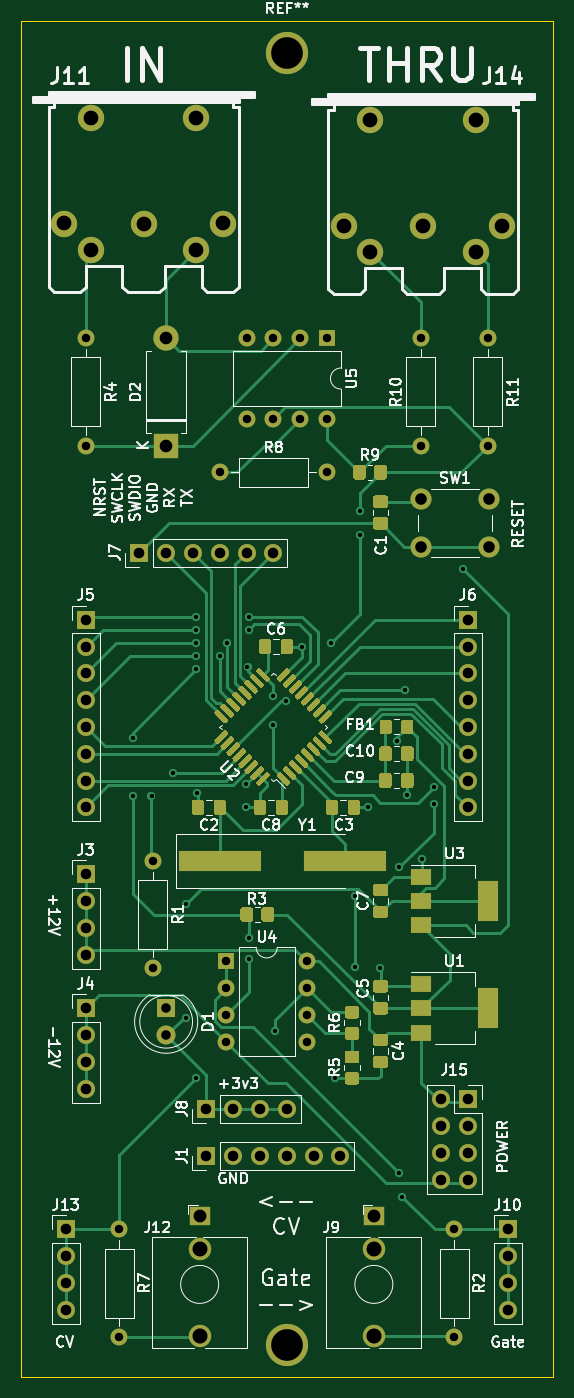
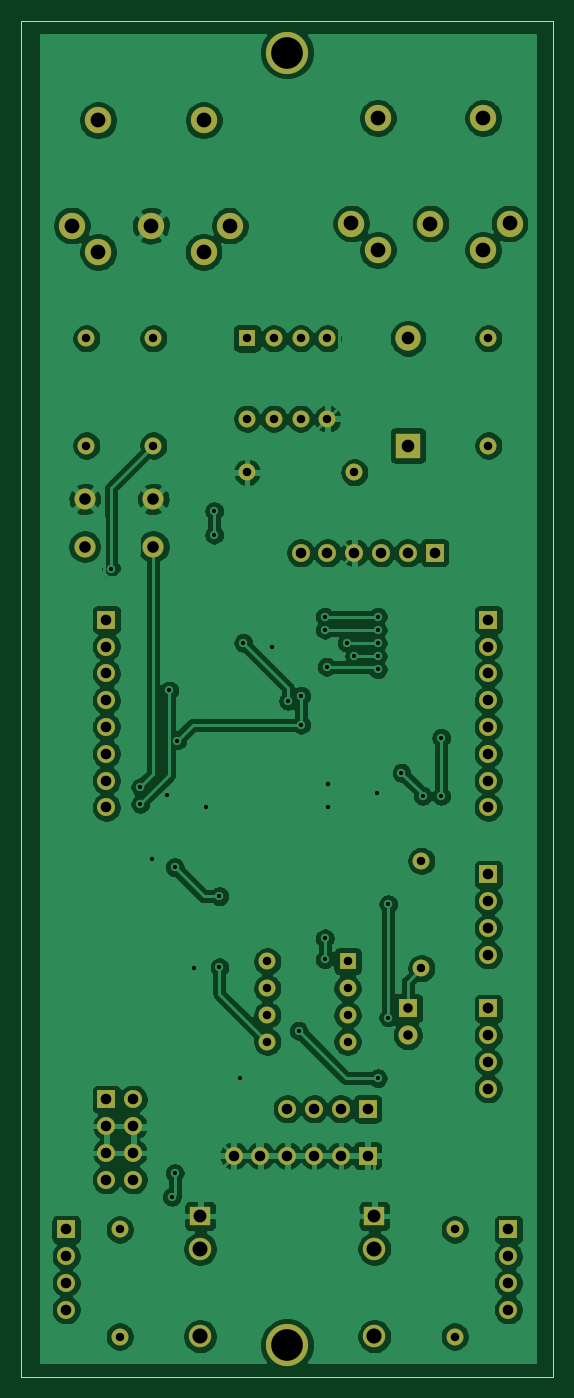
Circuit board: 10 layer files. Board 50.4 x 128.5 mm.
- bottom_copper: Mini2CV-B_Cu.gbr (229139 bytes)
- bottom_mask: Mini2CV-B_Mask.gbr (4468 bytes)
- paste: Mini2CV-B_Paste.gbr (462 bytes)
- bottom_silk: Mini2CV-B_SilkS.gbr (463 bytes)
- outline: Mini2CV-Edge_Cuts.gbr (692 bytes)
- top_copper: Mini2CV-F_Cu.gbr (52335 bytes)
- top_mask: Mini2CV-F_Mask.gbr (26695 bytes)
- paste: Mini2CV-F_Paste.gbr (22689 bytes)
- top_silk: Mini2CV-F_SilkS.gbr (62230 bytes)
- drill: Mini2CV.drl (2578 bytes)

=== bottom_copper: Mini2CV-B_Cu.gbr (229139 bytes, source omitted) ===
=== bottom_mask: Mini2CV-B_Mask.gbr ===
%TF.GenerationSoftware,KiCad,Pcbnew,5.1.8-5.1.8*%
%TF.CreationDate,2020-12-14T22:16:24-06:00*%
%TF.ProjectId,Mini2CV,4d696e69-3243-4562-9e6b-696361645f70,rev?*%
%TF.SameCoordinates,Original*%
%TF.FileFunction,Soldermask,Bot*%
%TF.FilePolarity,Negative*%
%FSLAX46Y46*%
G04 Gerber Fmt 4.6, Leading zero omitted, Abs format (unit mm)*
G04 Created by KiCad (PCBNEW 5.1.8-5.1.8) date 2020-12-14 22:16:24*
%MOMM*%
%LPD*%
G01*
G04 APERTURE LIST*
%ADD10C,4.000000*%
%ADD11R,1.800000X1.800000*%
%ADD12C,1.800000*%
%ADD13R,2.400000X2.400000*%
%ADD14O,2.400000X2.400000*%
%ADD15O,1.700000X1.700000*%
%ADD16R,1.700000X1.700000*%
%ADD17C,2.130000*%
%ADD18R,1.930000X1.830000*%
%ADD19C,2.499360*%
%ADD20C,1.600000*%
%ADD21O,1.600000X1.600000*%
%ADD22C,2.000000*%
%ADD23R,1.600000X1.600000*%
G04 APERTURE END LIST*
D10*
%TO.C,REF\u002A\u002A*%
X115600000Y-28800000D03*
%TD*%
%TO.C,REF\u002A\u002A*%
X115600000Y-151300000D03*
%TD*%
D11*
%TO.C,D1*%
X104140000Y-119380000D03*
D12*
X104140000Y-121920000D03*
%TD*%
D13*
%TO.C,D2*%
X104140000Y-66040000D03*
D14*
X104140000Y-55880000D03*
%TD*%
D15*
%TO.C,J1*%
X120650000Y-133350000D03*
X118110000Y-133350000D03*
X115570000Y-133350000D03*
X113030000Y-133350000D03*
X110490000Y-133350000D03*
D16*
X107950000Y-133350000D03*
%TD*%
%TO.C,J3*%
X96520000Y-106680000D03*
D15*
X96520000Y-109220000D03*
X96520000Y-111760000D03*
X96520000Y-114300000D03*
%TD*%
%TO.C,J4*%
X96520000Y-127000000D03*
X96520000Y-124460000D03*
X96520000Y-121920000D03*
D16*
X96520000Y-119380000D03*
%TD*%
%TO.C,J5*%
X96520000Y-82550000D03*
D15*
X96520000Y-85090000D03*
X96520000Y-87630000D03*
X96520000Y-90170000D03*
X96520000Y-92710000D03*
X96520000Y-95250000D03*
X96520000Y-97790000D03*
X96520000Y-100330000D03*
%TD*%
%TO.C,J6*%
X132715000Y-100330000D03*
X132715000Y-97790000D03*
X132715000Y-95250000D03*
X132715000Y-92710000D03*
X132715000Y-90170000D03*
X132715000Y-87630000D03*
X132715000Y-85090000D03*
D16*
X132715000Y-82550000D03*
%TD*%
%TO.C,J7*%
X101600000Y-76200000D03*
D15*
X104140000Y-76200000D03*
X106680000Y-76200000D03*
X109220000Y-76200000D03*
X111760000Y-76200000D03*
X114300000Y-76200000D03*
%TD*%
D16*
%TO.C,J8*%
X107950000Y-128905000D03*
D15*
X110490000Y-128905000D03*
X113030000Y-128905000D03*
X115570000Y-128905000D03*
%TD*%
D17*
%TO.C,J9*%
X123825000Y-150465000D03*
D18*
X123825000Y-139065000D03*
D17*
X123825000Y-142165000D03*
%TD*%
D15*
%TO.C,J10*%
X136525000Y-147955000D03*
X136525000Y-145415000D03*
X136525000Y-142875000D03*
D16*
X136525000Y-140335000D03*
%TD*%
D19*
%TO.C,J11*%
X107001260Y-35002300D03*
X96998740Y-35002300D03*
X106996180Y-47499100D03*
X94501920Y-44997200D03*
X102000000Y-44999740D03*
X97003820Y-47499100D03*
X109498080Y-44997200D03*
%TD*%
D17*
%TO.C,J12*%
X107315000Y-142165000D03*
D18*
X107315000Y-139065000D03*
D17*
X107315000Y-150465000D03*
%TD*%
D16*
%TO.C,J13*%
X94615000Y-140335000D03*
D15*
X94615000Y-142875000D03*
X94615000Y-145415000D03*
X94615000Y-147955000D03*
%TD*%
D19*
%TO.C,J14*%
X135998080Y-45197200D03*
X123503820Y-47699100D03*
X128500000Y-45199740D03*
X121001920Y-45197200D03*
X133496180Y-47699100D03*
X123498740Y-35202300D03*
X133501260Y-35202300D03*
%TD*%
D16*
%TO.C,J15*%
X132715000Y-128000000D03*
D15*
X130175000Y-128000000D03*
X132715000Y-130540000D03*
X130175000Y-130540000D03*
X132715000Y-133080000D03*
X130175000Y-133080000D03*
X132715000Y-135620000D03*
X130175000Y-135620000D03*
%TD*%
D20*
%TO.C,R1*%
X102870000Y-105410000D03*
D21*
X102870000Y-115570000D03*
%TD*%
D20*
%TO.C,R2*%
X131445000Y-140335000D03*
D21*
X131445000Y-150495000D03*
%TD*%
%TO.C,R4*%
X96520000Y-66040000D03*
D20*
X96520000Y-55880000D03*
%TD*%
D21*
%TO.C,R7*%
X99695000Y-150495000D03*
D20*
X99695000Y-140335000D03*
%TD*%
D21*
%TO.C,R8*%
X119380000Y-68580000D03*
D20*
X109220000Y-68580000D03*
%TD*%
%TO.C,R10*%
X128270000Y-66040000D03*
D21*
X128270000Y-55880000D03*
%TD*%
D20*
%TO.C,R11*%
X134620000Y-55880000D03*
D21*
X134620000Y-66040000D03*
%TD*%
D22*
%TO.C,SW1*%
X128270000Y-75620000D03*
X128270000Y-71120000D03*
X134770000Y-75620000D03*
X134770000Y-71120000D03*
%TD*%
D21*
%TO.C,U4*%
X117475000Y-114935000D03*
X109855000Y-122555000D03*
X117475000Y-117475000D03*
X109855000Y-120015000D03*
X117475000Y-120015000D03*
X109855000Y-117475000D03*
X117475000Y-122555000D03*
D23*
X109855000Y-114935000D03*
%TD*%
%TO.C,U5*%
X119380000Y-55880000D03*
D21*
X111760000Y-63500000D03*
X116840000Y-55880000D03*
X114300000Y-63500000D03*
X114300000Y-55880000D03*
X116840000Y-63500000D03*
X111760000Y-55880000D03*
X119380000Y-63500000D03*
%TD*%
M02*

=== paste: Mini2CV-B_Paste.gbr ===
%TF.GenerationSoftware,KiCad,Pcbnew,5.1.8-5.1.8*%
%TF.CreationDate,2020-12-14T22:16:24-06:00*%
%TF.ProjectId,Mini2CV,4d696e69-3243-4562-9e6b-696361645f70,rev?*%
%TF.SameCoordinates,Original*%
%TF.FileFunction,Paste,Bot*%
%TF.FilePolarity,Positive*%
%FSLAX46Y46*%
G04 Gerber Fmt 4.6, Leading zero omitted, Abs format (unit mm)*
G04 Created by KiCad (PCBNEW 5.1.8-5.1.8) date 2020-12-14 22:16:24*
%MOMM*%
%LPD*%
G01*
G04 APERTURE LIST*
G04 APERTURE END LIST*
M02*

=== bottom_silk: Mini2CV-B_SilkS.gbr ===
%TF.GenerationSoftware,KiCad,Pcbnew,5.1.8-5.1.8*%
%TF.CreationDate,2020-12-14T22:16:24-06:00*%
%TF.ProjectId,Mini2CV,4d696e69-3243-4562-9e6b-696361645f70,rev?*%
%TF.SameCoordinates,Original*%
%TF.FileFunction,Legend,Bot*%
%TF.FilePolarity,Positive*%
%FSLAX46Y46*%
G04 Gerber Fmt 4.6, Leading zero omitted, Abs format (unit mm)*
G04 Created by KiCad (PCBNEW 5.1.8-5.1.8) date 2020-12-14 22:16:24*
%MOMM*%
%LPD*%
G01*
G04 APERTURE LIST*
G04 APERTURE END LIST*
M02*

=== outline: Mini2CV-Edge_Cuts.gbr ===
%TF.GenerationSoftware,KiCad,Pcbnew,5.1.8-5.1.8*%
%TF.CreationDate,2020-12-14T22:16:24-06:00*%
%TF.ProjectId,Mini2CV,4d696e69-3243-4562-9e6b-696361645f70,rev?*%
%TF.SameCoordinates,Original*%
%TF.FileFunction,Profile,NP*%
%FSLAX46Y46*%
G04 Gerber Fmt 4.6, Leading zero omitted, Abs format (unit mm)*
G04 Created by KiCad (PCBNEW 5.1.8-5.1.8) date 2020-12-14 22:16:24*
%MOMM*%
%LPD*%
G01*
G04 APERTURE LIST*
%TA.AperFunction,Profile*%
%ADD10C,0.050000*%
%TD*%
G04 APERTURE END LIST*
D10*
X140800000Y-25800000D02*
X90400000Y-25800000D01*
X140800000Y-154300000D02*
X140800000Y-25800000D01*
X90400000Y-154300000D02*
X140800000Y-154300000D01*
X90400000Y-25800000D02*
X90400000Y-154300000D01*
M02*

=== top_copper: Mini2CV-F_Cu.gbr (52335 bytes, source omitted) ===
=== top_mask: Mini2CV-F_Mask.gbr (26695 bytes, source omitted) ===
=== paste: Mini2CV-F_Paste.gbr (22689 bytes, source omitted) ===
=== top_silk: Mini2CV-F_SilkS.gbr (62230 bytes, source omitted) ===
=== drill: Mini2CV.drl ===
M48
; DRILL file {KiCad 5.1.8-5.1.8} date Mon Dec 14 22:16:26 2020
; FORMAT={-:-/ absolute / inch / decimal}
; #@! TF.CreationDate,2020-12-14T22:16:26-06:00
; #@! TF.GenerationSoftware,Kicad,Pcbnew,5.1.8-5.1.8
FMAT,2
INCH
T1C0.0157
T2C0.0315
T3C0.0354
T4C0.0394
T5C0.0433
T6C0.0472
T7C0.0480
T8C0.0550
T9C0.0559
T10C0.0563
T11C0.1181
T12C0.0550
%
G90
G05
T1
X3.9764Y-3.6909
X3.9764Y-3.9075
X4.0453Y-3.9075
X4.124Y-3.8215
X4.1732Y-4.311
X4.1732Y-4.7343
X4.2126Y-3.2382
X4.2126Y-3.2874
X4.2126Y-3.3366
X4.2126Y-3.3858
X4.2126Y-3.435
X4.2126Y-4.9606
X4.2165Y-3.8976
X4.3002Y-3.3858
X4.3287Y-3.3366
X4.3976Y-3.8622
X4.3976Y-3.9488
X4.4035Y-3.4252
X4.4094Y-3.2382
X4.4094Y-3.2874
X4.4094Y-4.439
X4.4094Y-4.5177
X4.498Y-3.5335
X4.498Y-3.6417
X4.5079Y-4.7835
X4.5472Y-3.5531
X4.6063Y-3.3504
X4.7146Y-3.3366
X4.7283Y-4.9606
X4.8031Y-4.2815
X4.8031Y-4.5472
X4.8228Y-2.8445
X4.8228Y-2.9331
X4.8543Y-3.9488
X4.8976Y-4.5512
X4.9606Y-3.7008
X4.9705Y-4.1732
X4.9705Y-5.315
X4.9803Y-5.4035
X4.9902Y-3.5138
X5.0Y-3.9055
X5.0551Y-4.1417
X5.0984Y-3.875
X5.0984Y-3.937
X5.2067Y-3.061
T2
X5.175Y-5.525
X5.175Y-5.925
X4.3Y-2.7
X4.7Y-2.7
X3.8Y-2.2
X3.8Y-2.6
X4.4Y-2.2
X4.4Y-2.5
X4.5Y-2.2
X4.5Y-2.5
X4.6Y-2.2
X4.6Y-2.5
X4.7Y-2.2
X4.7Y-2.5
X5.3Y-2.2
X5.3Y-2.6
X5.05Y-2.2
X5.05Y-2.6
X4.325Y-4.525
X4.325Y-4.625
X4.325Y-4.725
X4.325Y-4.825
X4.625Y-4.525
X4.625Y-4.625
X4.625Y-4.725
X4.625Y-4.825
X3.925Y-5.525
X3.925Y-5.925
X4.05Y-4.15
X4.05Y-4.55
T3
X4.1Y-4.7
X4.1Y-4.8
T4
X5.375Y-5.525
X5.375Y-5.625
X5.375Y-5.725
X5.375Y-5.825
X3.8Y-4.2
X3.8Y-4.3
X3.8Y-4.4
X3.8Y-4.5
X4.25Y-5.25
X4.35Y-5.25
X4.45Y-5.25
X4.55Y-5.25
X4.65Y-5.25
X4.75Y-5.25
X3.725Y-5.525
X3.725Y-5.625
X3.725Y-5.725
X3.725Y-5.825
X5.225Y-3.25
X5.225Y-3.35
X5.225Y-3.45
X5.225Y-3.55
X5.225Y-3.65
X5.225Y-3.75
X5.225Y-3.85
X5.225Y-3.95
X4.0Y-3.0
X4.1Y-3.0
X4.2Y-3.0
X4.3Y-3.0
X4.4Y-3.0
X4.5Y-3.0
X3.8Y-4.7
X3.8Y-4.8
X3.8Y-4.9
X3.8Y-5.0
X5.125Y-5.0394
X5.125Y-5.1394
X5.125Y-5.2394
X5.125Y-5.3394
X5.225Y-5.0394
X5.225Y-5.1394
X5.225Y-5.2394
X5.225Y-5.3394
X4.25Y-5.075
X4.35Y-5.075
X4.45Y-5.075
X4.55Y-5.075
X3.8Y-3.25
X3.8Y-3.35
X3.8Y-3.45
X3.8Y-3.55
X3.8Y-3.65
X3.8Y-3.75
X3.8Y-3.85
X3.8Y-3.95
T5
X5.05Y-2.8
X5.05Y-2.9772
X5.3059Y-2.8
X5.3059Y-2.9772
T6
X4.1Y-2.2
X4.1Y-2.6
T7
X4.875Y-5.475
X4.225Y-5.475
T8
X4.7639Y-1.7794
X4.8624Y-1.8779
X5.0591Y-1.7795
X5.2558Y-1.8779
X5.3543Y-1.7794
X3.7205Y-1.7715
X3.819Y-1.87
X4.0157Y-1.7716
X4.2124Y-1.87
X4.3109Y-1.7715
T9
X4.875Y-5.597
X4.225Y-5.597
T10
X4.875Y-5.9238
X4.225Y-5.9238
T11
X4.5512Y-1.1339
X4.5512Y-5.9567
T12
X4.8622Y-1.3859
X5.256Y-1.3859
X3.8188Y-1.378
X4.2126Y-1.378
T0
M30

